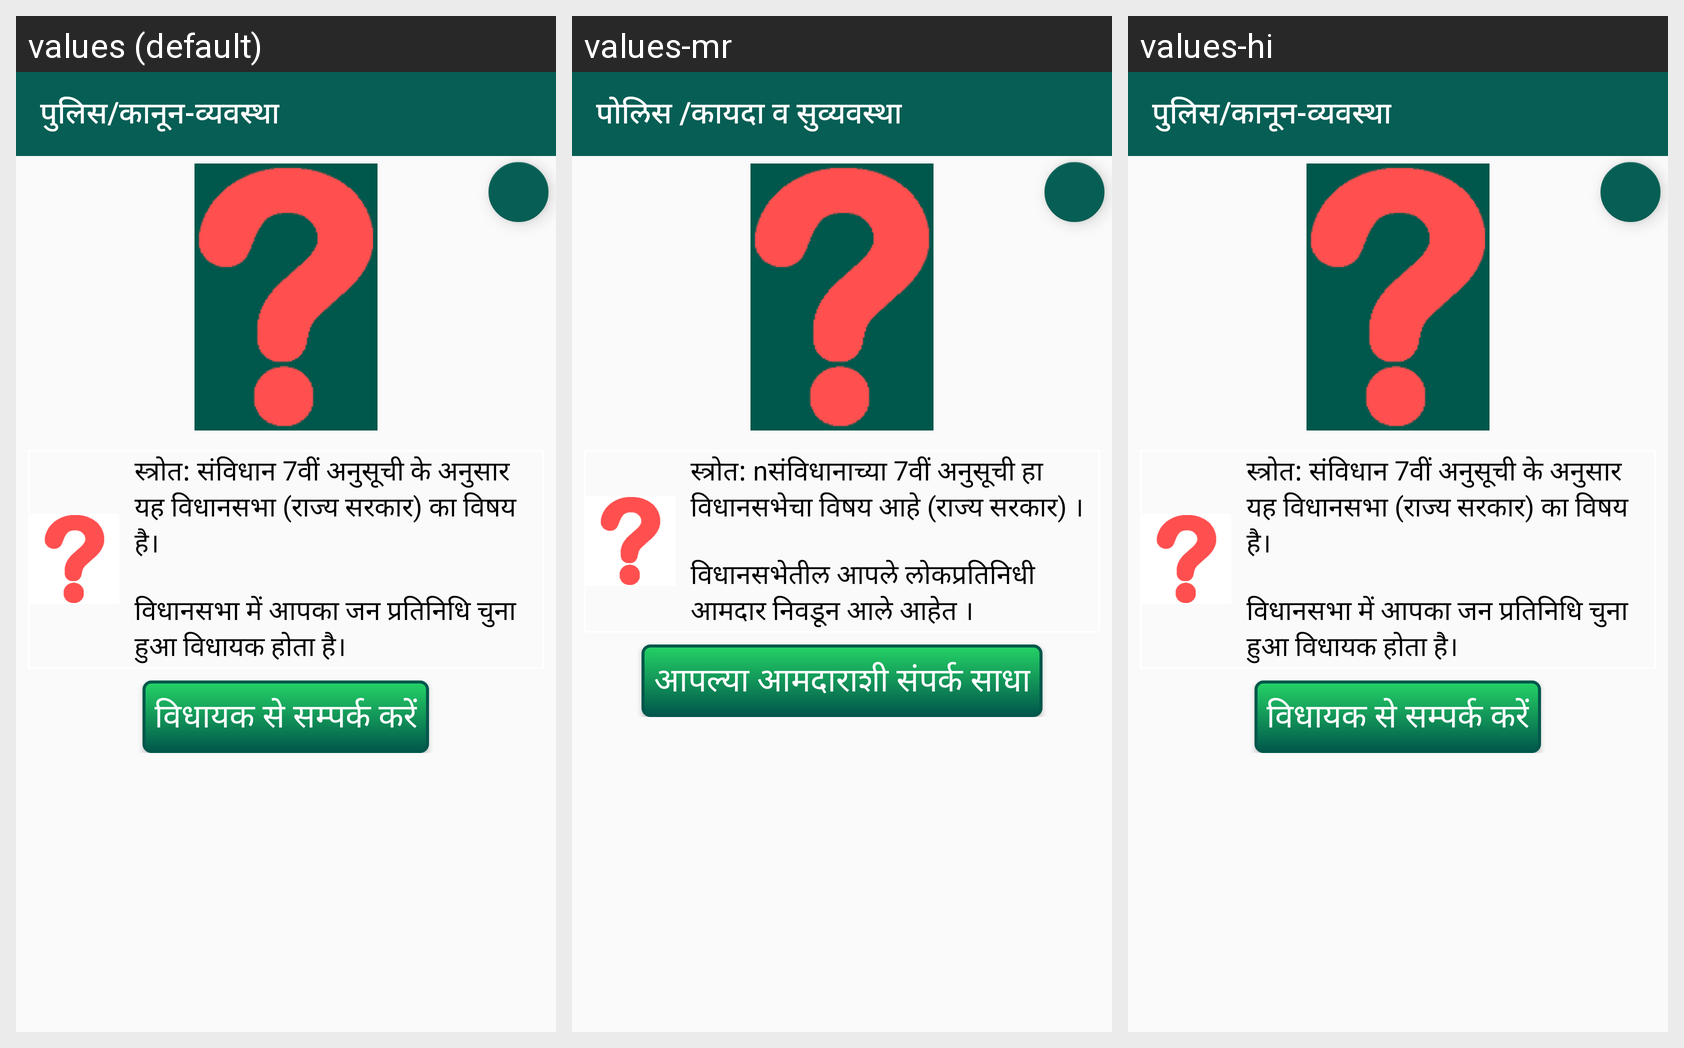

This grid shows one Android layout under several languages. Give, for every string resource on the screen, its name, the default text and each shown locale's text.
Android screen res/layout/issue_police.xml rendered under 3 locales, left to right: values (default), values-mr, values-hi. Device: Nexus 5 (rendered at 1080×1920; each locale shown at half size, 540×960, under a caption strip naming it); theme AppTheme.
Strings drawn on this screen, with the default value and each locale's value (text and hints the layout hard-codes, and strings that could not be matched under every locale, appear in the picture but are not listed):

police
  values: पुलिस/कानून-व्यवस्था
  values-mr: पोलिस /कायदा व सुव्यवस्था
  values-hi: पुलिस/कानून-व्यवस्था

vidhan_sabha
  values: स्त्रोत: संविधान 7वीं अनुसूची के अनुसार यह विधानसभा (राज्य सरकार) का विषय है। 
      
      विधानसभा में आपका जन प्रतिनिधि चुना हुआ विधायक होता है।
  values-mr: स्त्रोत: nसंविधानाच्या 7वीं अनुसूची हा विधानसभेचा विषय आहे (राज्य सरकार) । 
      
      विधानसभेतील आपले लोकप्रतिनिधी आमदार निवडून आले आहेत ।
  values-hi: स्त्रोत: संविधान 7वीं अनुसूची के अनुसार यह विधानसभा (राज्य सरकार) का विषय है। 
      
      विधानसभा में आपका जन प्रतिनिधि चुना हुआ विधायक होता है।

contact_your_mla
  values: विधायक से सम्पर्क करें
  values-mr: आपल्या आमदाराशी संपर्क साधा
  values-hi: विधायक से सम्पर्क करें
